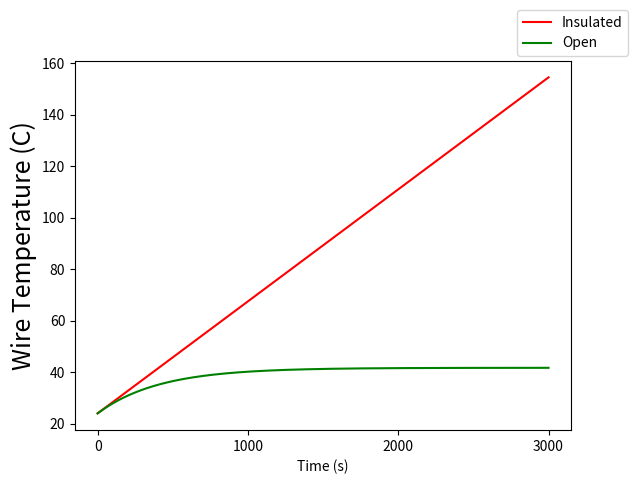

This chart was generated by the following Python code: (Note: this script raises an exception after producing the figure.)
#!/usr/bin/env python3

# 50A
# 30 sec

import numpy as np
import math as m
import matplotlib.pyplot as plt
import pylab
from itertools import accumulate

# K factor = 0.23 BTU-in / hr – ft2 – °F
# Btu in / (h ft^2 F) * 0.14 = W / (m K)
# 1" thick 7/8" ID 3' length https://www.mcmaster.com/#5556k31/=165irzj

# wire dimensions (NEAT) .22" x .57" Thermoplastic Elastomer Jacket
# wire dimensions (New) .19" x.66" -55 to 200C, 10awg 7 x 3 x 50/40 silver plated copper
# http://www.methode.com/power/power-cabling/ppc.html#.WJDSZrYrKHo

# TPE info
#https://plastics.ulprospector.com/generics/53/c/t/thermoplastic-elastomer-tpe-properties-processing/sp/24
#140C max temp, 200C melting point (Vicat Softening)

#insulation specs
t_fg = 0.00254  # (meters) fiberglass duct thickness
k_fg = 0.23*0.14  # (W/mK) fiberglass thermal conductivity
k_tpe = 0.2 # (W/m K) Thermoplastic elastomer
# http://www.efunda.com/materials/polymers/properties/polymer_datasheet.cfm?MajorID=TPE&MinorID=1

# test conditions
bus_voltage = 416  # Operating Voltage
current = 72.  # amps
duration = 3000.# 17.*60.  # seconds

# air properties
k_air = 0.0285  # (W/m K) stagnant air thermal conductivity

# wire specs
RperL = 0.00096  # 0.005208  # .003276  # (ohm/m) resistance of AWG 10 wire
bundle_derating = 1.  # 0.5125

d_cu = 2.59E-3  # copper diameter 10AWG
A_cu = 4. * (np.pi*(d_cu)**2/4.)  # total Cu area
Cp_cu = 385.  # (J/kg*K) Copper Specific Heat
rho_cu = 8960.  # (kg/m^3) Copper Density
HC_cu = A_cu*Cp_cu*rho_cu  # (J/K*m) Heat Capacity per length of Copper Wire

circ_tpe = 0.040132  # (.22*2 + .57*2)inch -> m# jacket circumference
A_tpe = 8.09E-5 - A_cu # total area - A_cu
Cp_tpe = 580. # (J/kg*K) specific heat TPE
rho_tpe = 1200.  # (kg/m^3)
HC_tpe = A_tpe*Cp_tpe*rho_tpe  # (J/K*m) Heat Capacity per length of Copper Wire


ts = 0.1  # time step for Euler Integration
q_conv = 0.  # starting heat rate (q) out
T_cu = 24.  # starting copper temperature
T_ins = 24.  # starting wire temperature (Celcius)
T_open = 24.  # starting wire temperature (Celcius)
T_ambient = 24.
#--------------------------------------------------

# initiate transient variable arrays
t_len = int(duration/ts)

Time = np.zeros(t_len)
Temp = np.zeros(t_len)
Temp_open = np.zeros(t_len)
Temp_ins = np.zeros(t_len)
Q_prime = np.zeros(t_len)


# (Euler Integration of Duct Temperature State)
# all calculations are per length (ohm/m, W/m, etc..)
for i,t in enumerate(np.arange(0, duration, ts)):

    q_prime_in = current**2 * RperL

    HC = (HC_cu + HC_tpe)
    Temp_ROC = q_prime_in/HC
    T_ins = T_ins + (ts*Temp_ROC)

    h = 7.0  # (W/m^2K) doesn't vary signficantly
    q_prime_out = circ_tpe * (T_open-T_ambient) * h

    q_net = q_prime_in-q_prime_out

    Open_temp_ROC = q_net/(HC)
    T_open = T_open + (ts*Open_temp_ROC)

    # save instantaneous states to array
    Time[i] = t
    Temp_open[i] = T_open
    Temp_ins[i] = T_ins


# Print Results
plt.figure()
plt.plot(Time,Temp_ins, 'r', label = 'Insulated', lw=1.5)
plt.plot(Time,Temp_open, 'g', label = 'Open', lw=1.5)
plt.legend(bbox_to_anchor=(1, 1),
           bbox_transform=plt.gcf().transFigure)
plt.xlabel('Time (s)')
plt.ylabel('Wire Temperature (C)',fontsize=18)
plt.rcParams['xtick.labelsize'] = 24
pylab.show()

output = np.column_stack((Time.flatten(),Temp.flatten(),Wire_Temp.flatten()))
np.savetxt('temp_data.csv',output,delimiter=',')

